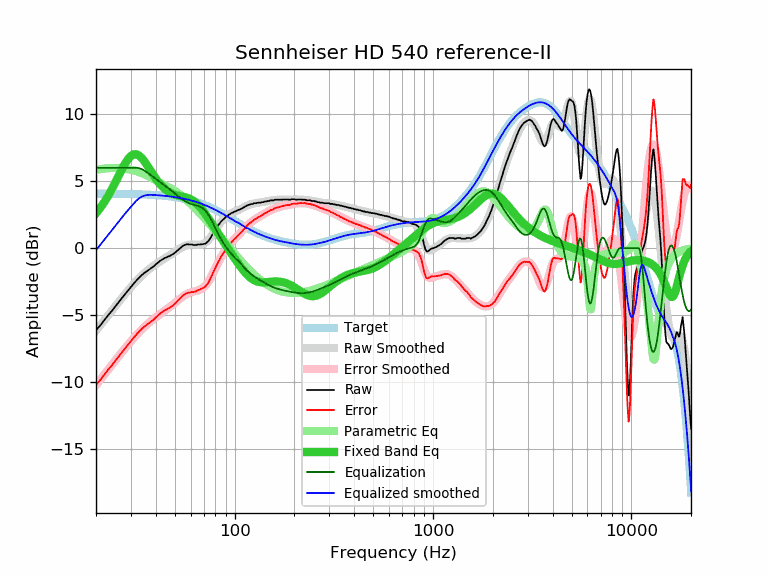

Data behind this chart, as committed beside it:
frequency, raw, error, smoothed, error_smoothed, equalization, parametric_eq, equalized_raw, equalized_smoothed, target
20, -6.12, -10.19, -6.15, -10.22, 6.00, 2.60, -0.12, -0.15, 4.07
21, -5.78, -9.84, -5.76, -9.83, 6.00, 3.00, 0.22, 0.24, 4.07
22, -5.38, -9.44, -5.38, -9.44, 6.00, 3.43, 0.62, 0.62, 4.07
23, -5.02, -9.08, -5.01, -9.08, 6.00, 3.89, 0.98, 0.99, 4.06
24, -4.70, -8.76, -4.67, -8.73, 6.00, 4.38, 1.30, 1.33, 4.06
25, -4.36, -8.42, -4.33, -8.39, 6.00, 4.89, 1.64, 1.67, 4.06
26, -4.04, -8.09, -4.02, -8.07, 6.00, 5.39, 1.96, 1.98, 4.05
27, -3.73, -7.78, -3.71, -7.77, 6.00, 5.87, 2.27, 2.29, 4.05
28, -3.44, -7.48, -3.43, -7.48, 6.00, 6.30, 2.56, 2.57, 4.05
29, -3.17, -7.21, -3.16, -7.20, 6.00, 6.64, 2.83, 2.84, 4.04
30, -2.89, -6.93, -2.91, -6.94, 6.00, 6.88, 3.11, 3.09, 4.04
31, -2.64, -6.67, -2.67, -6.70, 6.00, 7.01, 3.36, 3.33, 4.03
32, -2.41, -6.43, -2.45, -6.47, 6.00, 7.01, 3.59, 3.55, 4.03
33, -2.20, -6.22, -2.24, -6.26, 5.97, 6.91, 3.77, 3.72, 4.02
34, -2.02, -6.03, -2.05, -6.07, 5.90, 6.73, 3.88, 3.84, 4.01
35, -1.86, -5.86, -1.88, -5.89, 5.79, 6.50, 3.94, 3.91, 4.01
36, -1.73, -5.73, -1.72, -5.72, 5.68, 6.24, 3.95, 3.95, 4.00
37, -1.61, -5.60, -1.57, -5.56, 5.55, 5.96, 3.94, 3.98, 3.99
38, -1.48, -5.46, -1.44, -5.42, 5.42, 5.70, 3.94, 3.98, 3.98
39, -1.37, -5.34, -1.32, -5.29, 5.29, 5.44, 3.92, 3.97, 3.97
40, -1.22, -5.18, -1.20, -5.16, 5.16, 5.20, 3.94, 3.96, 3.96
41, -1.09, -5.03, -1.09, -5.04, 5.04, 4.99, 3.96, 3.95, 3.95
42, -0.96, -4.89, -0.99, -4.93, 4.93, 4.79, 3.97, 3.94, 3.94
43, -0.86, -4.78, -0.90, -4.82, 4.82, 4.63, 3.96, 3.92, 3.92
44, -0.77, -4.68, -0.81, -4.71, 4.71, 4.48, 3.95, 3.91, 3.91
45, -0.71, -4.60, -0.71, -4.61, 4.61, 4.35, 3.90, 3.89, 3.89
46, -0.64, -4.52, -0.63, -4.50, 4.50, 4.25, 3.87, 3.88, 3.88
47, -0.59, -4.45, -0.54, -4.40, 4.40, 4.16, 3.81, 3.86, 3.86
48, -0.51, -4.35, -0.45, -4.29, 4.29, 4.08, 3.79, 3.85, 3.85
49, -0.44, -4.26, -0.36, -4.19, 4.19, 4.03, 3.75, 3.83, 3.83
50, -0.34, -4.15, -0.27, -4.08, 4.08, 3.98, 3.74, 3.81, 3.81
51, -0.23, -4.02, -0.19, -3.97, 3.97, 3.94, 3.75, 3.79, 3.79
52, -0.13, -3.90, -0.10, -3.87, 3.87, 3.91, 3.74, 3.77, 3.77
53, -0.01, -3.75, -0.03, -3.77, 3.77, 3.88, 3.77, 3.75, 3.75
54, 0.09, -3.63, 0.05, -3.68, 3.68, 3.86, 3.77, 3.72, 3.72
55, 0.18, -3.52, 0.11, -3.59, 3.59, 3.83, 3.78, 3.70, 3.70
56, 0.23, -3.44, 0.16, -3.52, 3.52, 3.81, 3.75, 3.68, 3.68
57, 0.27, -3.38, 0.20, -3.45, 3.45, 3.78, 3.72, 3.65, 3.65
58, 0.29, -3.33, 0.24, -3.39, 3.39, 3.74, 3.68, 3.62, 3.62
59, 0.27, -3.32, 0.26, -3.34, 3.34, 3.70, 3.61, 3.60, 3.60
60, 0.27, -3.30, 0.27, -3.30, 3.30, 3.65, 3.57, 3.57, 3.57
61, 0.27, -3.27, 0.27, -3.27, 3.27, 3.59, 3.54, 3.54, 3.54
62, 0.23, -3.28, 0.27, -3.24, 3.24, 3.52, 3.47, 3.51, 3.51
63, 0.23, -3.25, 0.27, -3.21, 3.21, 3.45, 3.45, 3.48, 3.48
64, 0.23, -3.22, 0.26, -3.19, 3.19, 3.36, 3.42, 3.45, 3.45
65, 0.27, -3.14, 0.25, -3.16, 3.16, 3.27, 3.43, 3.42, 3.42
66, 0.27, -3.11, 0.25, -3.13, 3.13, 3.17, 3.40, 3.38, 3.38
67, 0.27, -3.08, 0.26, -3.09, 3.09, 3.06, 3.36, 3.35, 3.35
68, 0.29, -3.02, 0.28, -3.04, 3.04, 2.94, 3.33, 3.31, 3.31
69, 0.29, -2.99, 0.30, -2.98, 2.98, 2.82, 3.27, 3.28, 3.28
70, 0.31, -2.93, 0.34, -2.90, 2.90, 2.70, 3.22, 3.24, 3.24
71, 0.33, -2.87, 0.39, -2.81, 2.81, 2.57, 3.15, 3.21, 3.21
72, 0.39, -2.78, 0.46, -2.71, 2.71, 2.44, 3.10, 3.17, 3.17
73, 0.47, -2.66, 0.54, -2.59, 2.59, 2.31, 3.07, 3.13, 3.13
74, 0.56, -2.53, 0.63, -2.46, 2.46, 2.18, 3.02, 3.09, 3.09
75, 0.70, -2.35, 0.74, -2.32, 2.32, 2.05, 3.02, 3.05, 3.05
76, 0.82, -2.19, 0.85, -2.16, 2.16, 1.92, 2.99, 3.02, 3.02
77, 0.99, -1.98, 0.97, -2.00, 2.00, 1.79, 2.99, 2.98, 2.98
78, 1.13, -1.80, 1.10, -1.83, 1.83, 1.66, 2.97, 2.94, 2.94
79, 1.26, -1.63, 1.23, -1.66, 1.66, 1.53, 2.93, 2.90, 2.90
... 553 more rows
